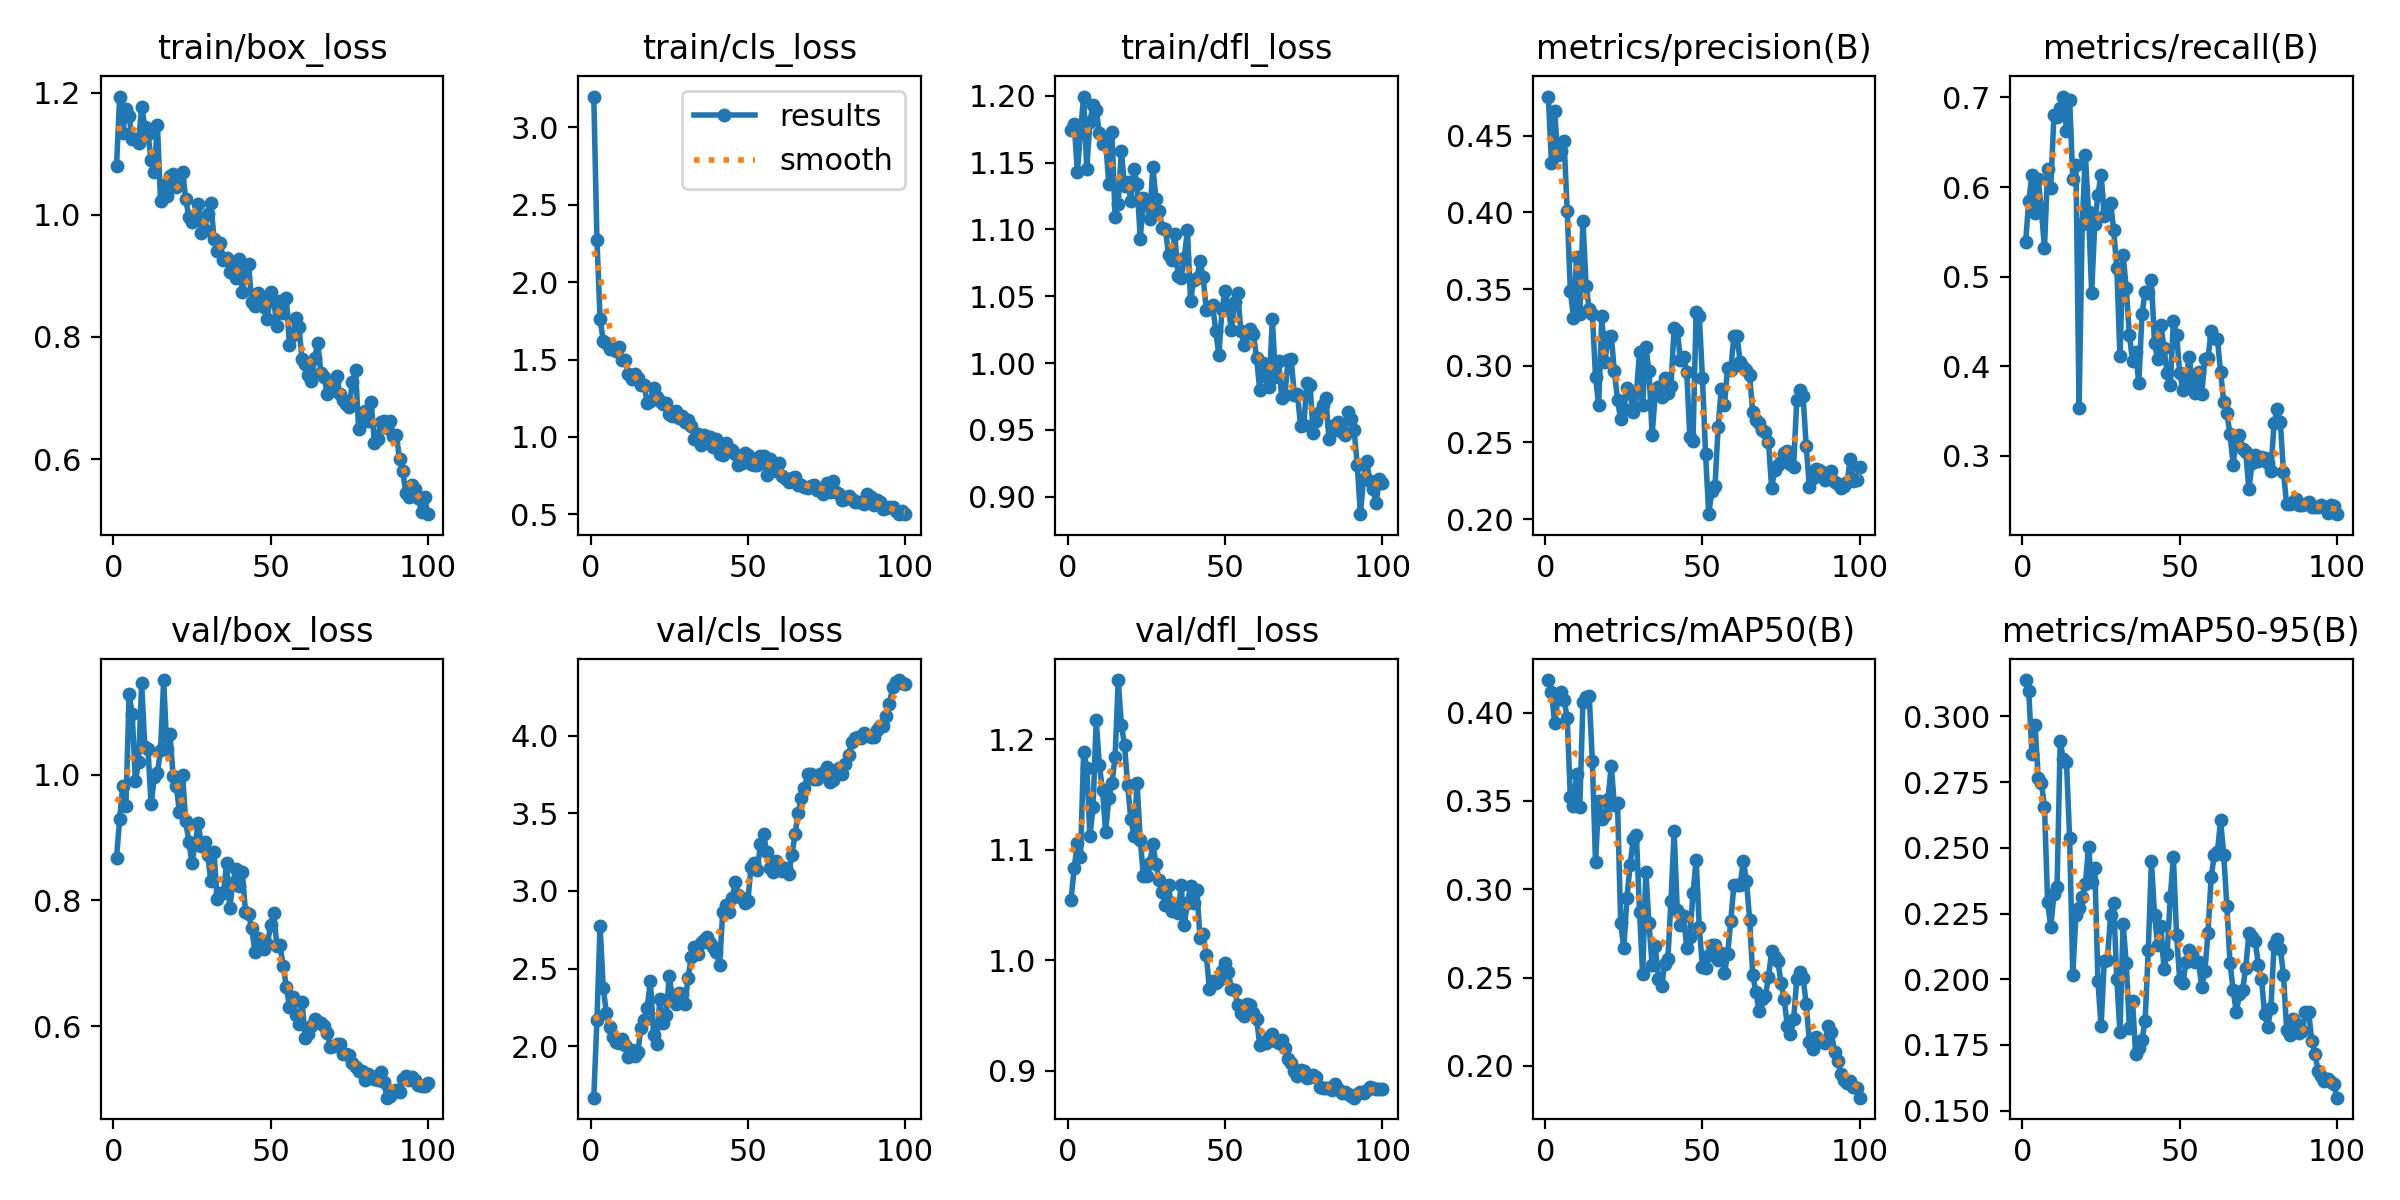

Source data for this figure (header and first rows):
epoch, time, train/box_loss, train/cls_loss, train/dfl_loss, metrics/precision(B), metrics/recall(B), metrics/mAP50(B), metrics/mAP50-95(B), val/box_loss, val/cls_loss, val/dfl_loss, lr/pg0, lr/pg1, lr/pg2
1, 4.386, 1.079, 3.199, 1.174, 0.4755, 0.5383, 0.4184, 0.3139, 0.8675, 1.668, 1.055, 8.888e-05, 8.888e-05, 8.888e-05
2, 7.589, 1.194, 2.275, 1.179, 0.4324, 0.5848, 0.4116, 0.3097, 0.9292, 2.169, 1.084, 0.000187, 0.000187, 0.000187
3, 10.72, 1.134, 1.762, 1.143, 0.4662, 0.6132, 0.3942, 0.2858, 0.9825, 2.777, 1.106, 0.0002831, 0.0002831, 0.0002831
4, 13.89, 1.174, 1.62, 1.173, 0.4371, 0.5709, 0.4078, 0.2966, 0.9497, 2.374, 1.093, 0.0003773, 0.0003773, 0.0003773
5, 17.07, 1.161, 1.604, 1.199, 0.4402, 0.6085, 0.4115, 0.2767, 1.129, 2.215, 1.188, 0.0004695, 0.0004695, 0.0004695
6, 20.23, 1.124, 1.571, 1.145, 0.4467, 0.5748, 0.4074, 0.2748, 1.096, 2.122, 1.174, 0.0005597, 0.0005597, 0.0005597
7, 23.38, 1.124, 1.57, 1.181, 0.4007, 0.532, 0.3969, 0.2657, 0.9896, 2.061, 1.112, 0.0006479, 0.0006479, 0.0006479
8, 26.43, 1.118, 1.558, 1.193, 0.3489, 0.6204, 0.352, 0.2292, 1.019, 2.028, 1.139, 0.0007341, 0.0007341, 0.0007341
9, 29.48, 1.177, 1.584, 1.189, 0.3313, 0.5991, 0.347, 0.2199, 1.145, 2.018, 1.217, 0.0008184, 0.0008184, 0.0008184
10, 32.45, 1.144, 1.497, 1.172, 0.3706, 0.6801, 0.3655, 0.2323, 1.044, 2.045, 1.177, 0.0009007, 0.0009007, 0.0009007
11, 35.38, 1.133, 1.5, 1.164, 0.3338, 0.6781, 0.3464, 0.2353, 1.041, 2.009, 1.154, 0.000981, 0.000981, 0.000981
12, 38.39, 1.09, 1.408, 1.166, 0.3947, 0.6882, 0.4062, 0.2905, 0.9525, 1.932, 1.116, 0.00099, 0.00099, 0.00099
13, 41.51, 1.071, 1.375, 1.134, 0.3523, 0.701, 0.4088, 0.2836, 0.9962, 1.975, 1.147, 0.000979, 0.000979, 0.000979
14, 44.62, 1.148, 1.404, 1.173, 0.337, 0.663, 0.4095, 0.2826, 1.003, 1.934, 1.161, 0.000968, 0.000968, 0.000968
15, 47.73, 1.023, 1.381, 1.109, 0.3339, 0.6976, 0.3724, 0.2536, 1.039, 1.964, 1.184, 0.000957, 0.000957, 0.000957
16, 50.84, 1.049, 1.334, 1.119, 0.2928, 0.6086, 0.3155, 0.2017, 1.15, 2.115, 1.254, 0.000946, 0.000946, 0.000946
17, 53.84, 1.032, 1.333, 1.159, 0.2742, 0.6241, 0.3502, 0.2243, 1.04, 2.166, 1.213, 0.000935, 0.000935, 0.000935
18, 56.78, 1.063, 1.22, 1.132, 0.3322, 0.354, 0.3397, 0.2269, 1.065, 2.247, 1.195, 0.000924, 0.000924, 0.000924
19, 59.78, 1.067, 1.234, 1.136, 0.3026, 0.5586, 0.3422, 0.2312, 0.9978, 2.421, 1.158, 0.000913, 0.000913, 0.000913
20, 62.88, 1.045, 1.316, 1.121, 0.3186, 0.636, 0.3514, 0.2361, 0.9823, 2.071, 1.128, 0.000902, 0.000902, 0.000902
21, 65.87, 1.058, 1.258, 1.145, 0.3194, 0.5726, 0.37, 0.2502, 0.9406, 2.014, 1.113, 0.000891, 0.000891, 0.000891
22, 68.99, 1.071, 1.232, 1.134, 0.2964, 0.4822, 0.3477, 0.237, 0.9996, 2.306, 1.16, 0.00088, 0.00088, 0.00088
23, 72.07, 1.027, 1.215, 1.093, 0.2777, 0.5593, 0.3486, 0.2425, 0.9265, 2.146, 1.109, 0.000869, 0.000869, 0.000869
24, 75.06, 0.9966, 1.217, 1.124, 0.2652, 0.5912, 0.281, 0.1992, 0.8931, 2.198, 1.077, 0.000858, 0.000858, 0.000858
25, 77.98, 0.988, 1.148, 1.119, 0.2718, 0.614, 0.2667, 0.182, 0.8596, 2.452, 1.076, 0.000847, 0.000847, 0.000847
26, 80.89, 1, 1.136, 1.108, 0.2853, 0.5677, 0.2953, 0.2068, 0.8903, 2.311, 1.088, 0.000836, 0.000836, 0.000836
27, 83.93, 1.018, 1.165, 1.147, 0.282, 0.5757, 0.3136, 0.2074, 0.923, 2.271, 1.105, 0.000825, 0.000825, 0.000825
28, 86.76, 0.9695, 1.12, 1.123, 0.2696, 0.5824, 0.3286, 0.2243, 0.8867, 2.34, 1.087, 0.000814, 0.000814, 0.000814
29, 89.53, 0.9749, 1.133, 1.114, 0.282, 0.5526, 0.3307, 0.2288, 0.8922, 2.334, 1.072, 0.000803, 0.000803, 0.000803
30, 92.29, 1.001, 1.094, 1.101, 0.309, 0.5096, 0.2872, 0.2, 0.8726, 2.271, 1.062, 0.000792, 0.000792, 0.000792
31, 95.14, 1.02, 1.109, 1.1, 0.2745, 0.4111, 0.2519, 0.1798, 0.8304, 2.442, 1.05, 0.000781, 0.000781, 0.000781
32, 97.82, 0.9605, 1.069, 1.081, 0.3125, 0.5247, 0.3101, 0.2211, 0.8763, 2.577, 1.068, 0.00077, 0.00077, 0.00077
33, 100.5, 0.9406, 0.9883, 1.077, 0.2965, 0.487, 0.2808, 0.206, 0.8015, 2.639, 1.044, 0.000759, 0.000759, 0.000759
34, 103.3, 0.9531, 1.022, 1.096, 0.2549, 0.435, 0.257, 0.1816, 0.8109, 2.594, 1.051, 0.000748, 0.000748, 0.000748
35, 106.1, 0.9259, 0.9451, 1.065, 0.2814, 0.4063, 0.2679, 0.1916, 0.8124, 2.663, 1.043, 0.000737, 0.000737, 0.000737
36, 109, 0.9299, 1.013, 1.064, 0.2862, 0.416, 0.2495, 0.1714, 0.8587, 2.683, 1.068, 0.000726, 0.000726, 0.000726
37, 112, 0.906, 0.9844, 1.079, 0.2794, 0.3811, 0.2451, 0.1739, 0.7879, 2.706, 1.032, 0.000715, 0.000715, 0.000715
38, 115, 0.9195, 1.001, 1.099, 0.2918, 0.458, 0.2578, 0.177, 0.8276, 2.663, 1.051, 0.000704, 0.000704, 0.000704
39, 118, 0.8962, 0.9318, 1.047, 0.2826, 0.4833, 0.2603, 0.1841, 0.8494, 2.635, 1.067, 0.000693, 0.000693, 0.000693
40, 120.9, 0.9274, 0.9885, 1.062, 0.2869, 0.4813, 0.2937, 0.211, 0.8231, 2.609, 1.052, 0.000682, 0.000682, 0.000682
41, 123.8, 0.8742, 0.889, 1.064, 0.3246, 0.496, 0.3328, 0.2449, 0.8454, 2.521, 1.064, 0.000671, 0.000671, 0.000671
42, 126.7, 0.914, 0.8859, 1.076, 0.3228, 0.4254, 0.2882, 0.2243, 0.782, 2.864, 1.02, 0.00066, 0.00066, 0.00066
43, 129.7, 0.9196, 0.9633, 1.064, 0.3039, 0.4077, 0.2797, 0.213, 0.7781, 2.912, 1.023, 0.000649, 0.000649, 0.000649
44, 132.7, 0.857, 0.9238, 1.04, 0.3057, 0.446, 0.2848, 0.2203, 0.7561, 2.862, 1.005, 0.000638, 0.000638, 0.000638
45, 135.6, 0.8513, 0.9182, 1.041, 0.2961, 0.4209, 0.2669, 0.204, 0.7181, 2.951, 0.9739, 0.000627, 0.000627, 0.000627
46, 138.5, 0.8716, 0.8881, 1.044, 0.2536, 0.3925, 0.2733, 0.2096, 0.7396, 3.06, 0.9817, 0.000616, 0.000616, 0.000616
47, 141.5, 0.8657, 0.8187, 1.024, 0.251, 0.3787, 0.2977, 0.2313, 0.7365, 2.974, 0.9799, 0.0006051, 0.0006051, 0.0006051
48, 144.5, 0.8495, 0.8306, 1.006, 0.3352, 0.4507, 0.3167, 0.2464, 0.7227, 2.957, 0.9819, 0.0005941, 0.0005941, 0.0005941
49, 147.5, 0.8302, 0.8965, 1.04, 0.3325, 0.4354, 0.2785, 0.2168, 0.7307, 2.923, 0.99, 0.0005831, 0.0005831, 0.0005831
50, 150.4, 0.8741, 0.8825, 1.054, 0.2922, 0.3929, 0.2562, 0.1998, 0.7608, 2.936, 0.9975, 0.0005721, 0.0005721, 0.0005721
51, 153.3, 0.8592, 0.8237, 1.041, 0.2424, 0.3736, 0.2557, 0.1984, 0.7793, 3.157, 0.9894, 0.0005611, 0.0005611, 0.0005611
52, 156.3, 0.8187, 0.8182, 1.025, 0.2032, 0.3871, 0.263, 0.2066, 0.7278, 3.179, 0.974, 0.0005501, 0.0005501, 0.0005501
53, 159.1, 0.8585, 0.8214, 1.046, 0.2181, 0.4103, 0.2687, 0.211, 0.7283, 3.135, 0.9736, 0.0005391, 0.0005391, 0.0005391
54, 161.8, 0.8397, 0.8743, 1.052, 0.2218, 0.3812, 0.2685, 0.2097, 0.6954, 3.302, 0.9595, 0.0005281, 0.0005281, 0.0005281
55, 164.8, 0.8633, 0.8756, 1.024, 0.2604, 0.3703, 0.2599, 0.2064, 0.662, 3.364, 0.952, 0.0005171, 0.0005171, 0.0005171
56, 167.5, 0.7867, 0.7545, 1.014, 0.2849, 0.3934, 0.2639, 0.2067, 0.631, 3.25, 0.9494, 0.0005061, 0.0005061, 0.0005061
57, 170.3, 0.8025, 0.8569, 1.023, 0.2745, 0.3687, 0.2524, 0.1971, 0.6464, 3.147, 0.9601, 0.0004951, 0.0004951, 0.0004951
58, 173.2, 0.8306, 0.8333, 1.026, 0.2987, 0.4085, 0.2632, 0.2031, 0.6182, 3.121, 0.9593, 0.0004841, 0.0004841, 0.0004841
59, 176.1, 0.816, 0.7781, 1.022, 0.2971, 0.4089, 0.2818, 0.2177, 0.6039, 3.19, 0.9525, 0.0004731, 0.0004731, 0.0004731
60, 179, 0.764, 0.8297, 1.004, 0.3192, 0.4398, 0.3026, 0.2388, 0.6379, 3.16, 0.9468, 0.0004621, 0.0004621, 0.0004621
... 40 more rows
